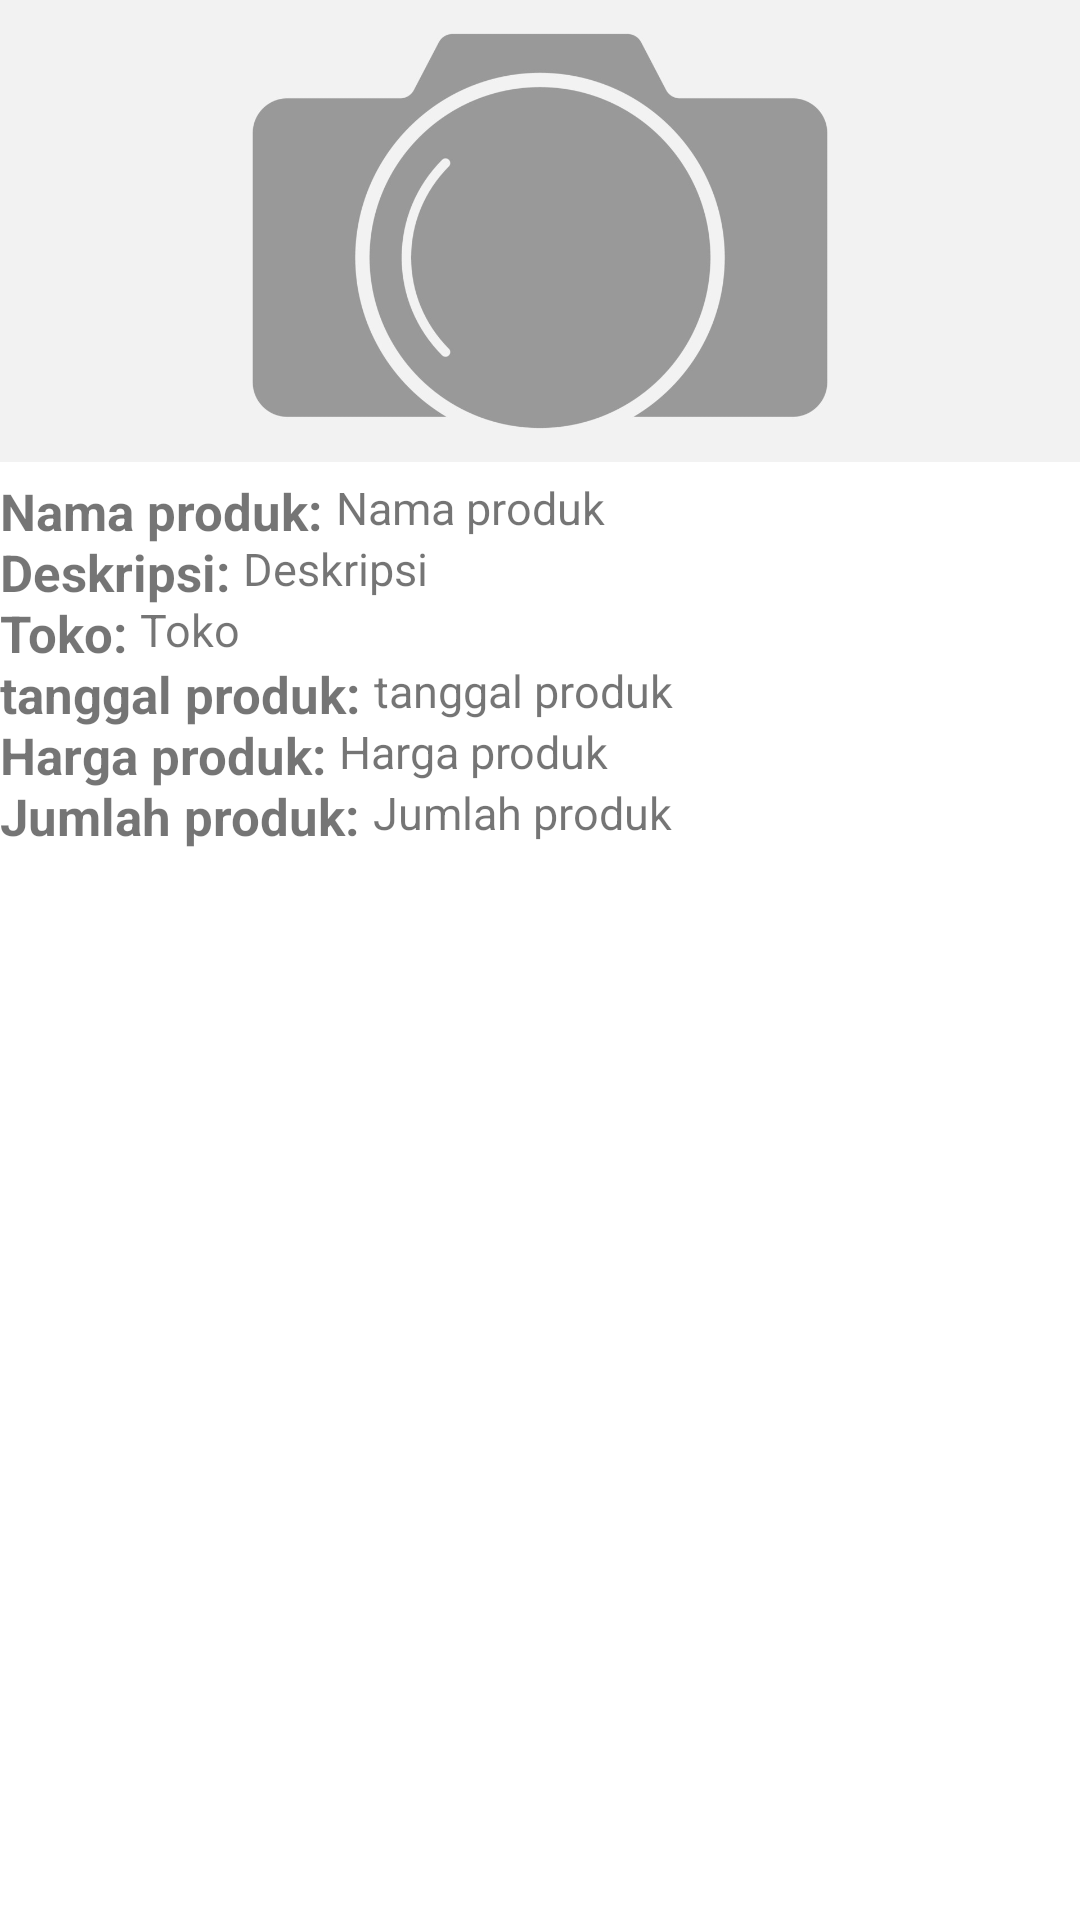

Here is an Android app screen rendered from its layout file. Give the layout XML and the strings, colors and styles it references.
<!-- AndroidManifest.xml: application theme Theme.DaftarPenjualanBarangUAS -->
<!-- res/layout/activity_informasi_lengkap.xml -->
<?xml version="1.0" encoding="utf-8"?>
<RelativeLayout xmlns:android="http://schemas.android.com/apk/res/android"
    xmlns:app="http://schemas.android.com/apk/res-auto"
    xmlns:tools="http://schemas.android.com/tools"
    android:layout_width="match_parent"
    android:layout_height="match_parent"
    tools:context=".InformasiLengkap">
    <ImageView
        android:id="@+id/imageView2"
        android:layout_width="match_parent"
        android:layout_height="154dp"
        android:background="#F6F1F1"
        android:layout_marginBottom="5dp"
        android:scaleType="centerCrop"
        android:src="@drawable/gambarbebasplaceholder" />

    <TextView
        android:id="@+id/namaProduks"
        android:layout_width="wrap_content"
        android:layout_height="wrap_content"
        android:layout_below="@id/imageView2"
        android:text="Nama produk: "
        android:textStyle="bold"
        android:textSize="17dp" />

    <TextView
        android:id="@+id/namaProduktampil"
        android:layout_width="wrap_content"
        android:layout_height="wrap_content"
        android:layout_below="@id/imageView2"
        android:layout_toRightOf="@id/namaProduks"
        android:text="Nama produk "
        android:textSize="15dp" />

    <TextView
        android:id="@+id/descproduks"
        android:layout_width="wrap_content"
        android:layout_height="wrap_content"
        android:layout_below="@id/namaProduktampil"
        android:text="Deskripsi: "
        android:textStyle="bold"
        android:textSize="17dp"  />

    <TextView
        android:id="@+id/descproduktampil"
        android:layout_width="wrap_content"
        android:layout_height="wrap_content"
        android:layout_below="@id/namaProduktampil"
        android:layout_toRightOf="@id/descproduks"
        android:text="Deskripsi "
        android:textSize="15dp" />

    <TextView
        android:id="@+id/tokoproduks"
        android:layout_width="wrap_content"
        android:layout_height="wrap_content"
        android:layout_below="@id/descproduktampil"
        android:text="Toko: "
        android:textStyle="bold"
        android:textSize="17dp"  />

    <TextView
        android:id="@+id/tokoproduktampil"
        android:layout_width="wrap_content"
        android:layout_height="wrap_content"
        android:layout_below="@id/descproduktampil"
        android:layout_toRightOf="@id/tokoproduks"
        android:text="Toko "
        android:textSize="15dp" />

    <TextView
        android:id="@+id/tanggalproduks"
        android:layout_width="wrap_content"
        android:layout_height="wrap_content"
        android:layout_below="@id/tokoproduktampil"
        android:text="tanggal produk: "
        android:textStyle="bold"
        android:textSize="17dp" />

    <TextView
        android:id="@+id/tanggalproduktampil"
        android:layout_width="wrap_content"
        android:layout_height="wrap_content"
        android:layout_below="@id/tokoproduktampil"
        android:layout_toRightOf="@id/tanggalproduks"
        android:text="tanggal produk "
        android:textSize="15dp" />

    <TextView
        android:id="@+id/hargaproduks"
        android:layout_width="wrap_content"
        android:layout_height="wrap_content"
        android:layout_below="@id/tanggalproduktampil"
        android:text="Harga produk: "
        android:textStyle="bold"
        android:textSize="17dp"  />

    <TextView
        android:id="@+id/hargaproduktampil"
        android:layout_width="wrap_content"
        android:layout_height="wrap_content"
        android:layout_below="@id/tanggalproduktampil"
        android:layout_toRightOf="@id/hargaproduks"
        android:text="Harga produk "
        android:textSize="15dp" />

    <TextView
        android:id="@+id/kuantitasproduks"
        android:layout_width="wrap_content"
        android:layout_height="wrap_content"
        android:layout_below="@id/hargaproduktampil"
        android:text="Jumlah produk: "
        android:textStyle="bold"
        android:textSize="17dp"  />

    <TextView
        android:id="@+id/kuantitasproduktampil"
        android:layout_width="wrap_content"
        android:layout_height="wrap_content"
        android:layout_below="@id/hargaproduktampil"
        android:layout_toRightOf="@id/kuantitasproduks"
        android:text="Jumlah produk"
        android:textSize="15dp" />
</RelativeLayout>
<!-- resources referenced by this layout -->
<resources>
  <!-- drawable gambarbebasplaceholder: jpg bitmap (drawable-v24, 126415 bytes) -->
  <style name="Theme.DaftarPenjualanBarangUAS" parent="Theme.MaterialComponents.DayNight.DarkActionBar">
          
          <item name="colorPrimary">@color/purple_500</item>
          <item name="colorPrimaryVariant">@color/purple_700</item>
          <item name="colorOnPrimary">@color/white</item>
          
          <item name="colorSecondary">@color/teal_200</item>
          <item name="colorSecondaryVariant">@color/teal_700</item>
          <item name="colorOnSecondary">@color/black</item>
          
          <item name="android:statusBarColor" tools:targetApi="l">?attr/colorPrimaryVariant</item>
          
      </style>
  <color name="purple_500">#FF6200EE</color>
  <color name="purple_700">#FF3700B3</color>
  <color name="white">#FFFFFFFF</color>
  <color name="teal_200">#FF03DAC5</color>
  <color name="teal_700">#FF018786</color>
  <color name="black">#FF000000</color>
</resources>
